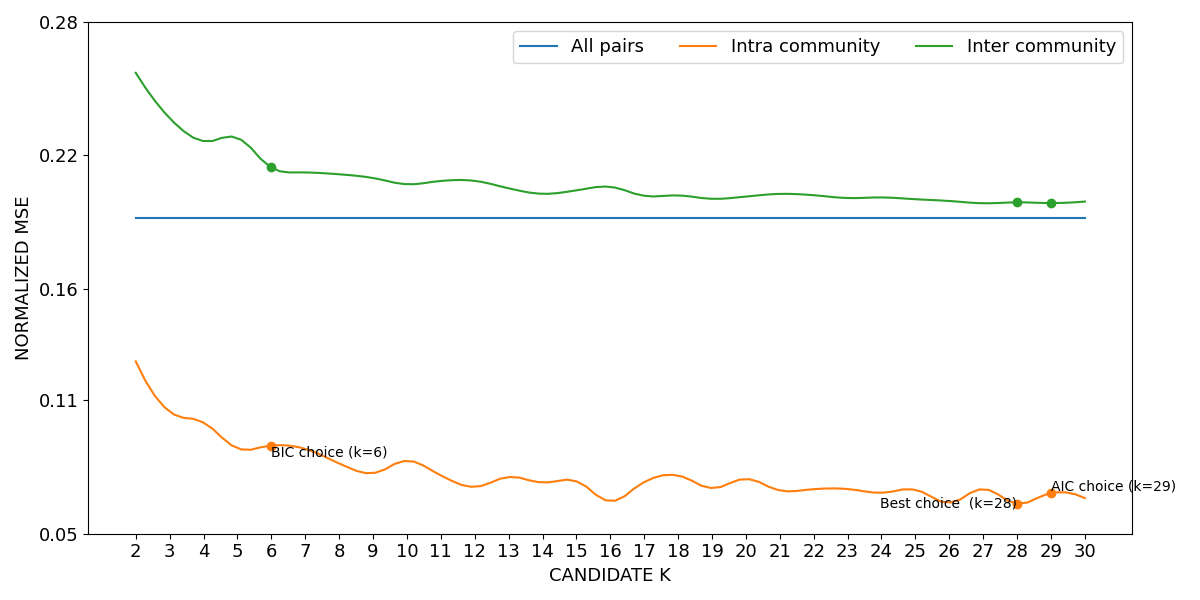

The file beside this chart, header and first rows:
curve, all_pairs, k=2|intra_community, k=3|intra_community, k=4|intra_community, k=5|intra_community, k=6|intra_community, k=7|intra_community, k=8|intra_community, k=9|intra_community, k=10|intra_community, k=11|intra_community, k=12|intra_community, k=13|intra_community, k=14|intra_community, k=15|intra_community, k=16|intra_community, k=17|intra_community, k=18|intra_community, k=19|intra_community, k=20|intra_community, k=21|intra_community, k=22|intra_community, k=23|intra_community
lower, 0.1918, 0.1272, 0.1046, 0.09969, 0.08821, 0.08936, 0.08788, 0.08132, 0.07698, 0.08244, 0.07595, 0.07085, 0.07515, 0.07274, 0.07328, 0.0644, 0.0729, 0.07582, 0.07018, 0.07426, 0.0692, 0.06974, 0.06977
mean, 0.1921, 0.1275, 0.1048, 0.09993, 0.08842, 0.08962, 0.08817, 0.08159, 0.07724, 0.08277, 0.07621, 0.07106, 0.07546, 0.07305, 0.07354, 0.06464, 0.07321, 0.07615, 0.07053, 0.0746, 0.06948, 0.07002, 0.07009
upper, 0.1923, 0.1277, 0.1051, 0.1002, 0.08863, 0.08988, 0.08845, 0.08185, 0.0775, 0.08309, 0.07647, 0.07128, 0.07577, 0.07336, 0.07381, 0.06487, 0.07353, 0.07647, 0.07089, 0.07493, 0.06975, 0.07031, 0.0704
